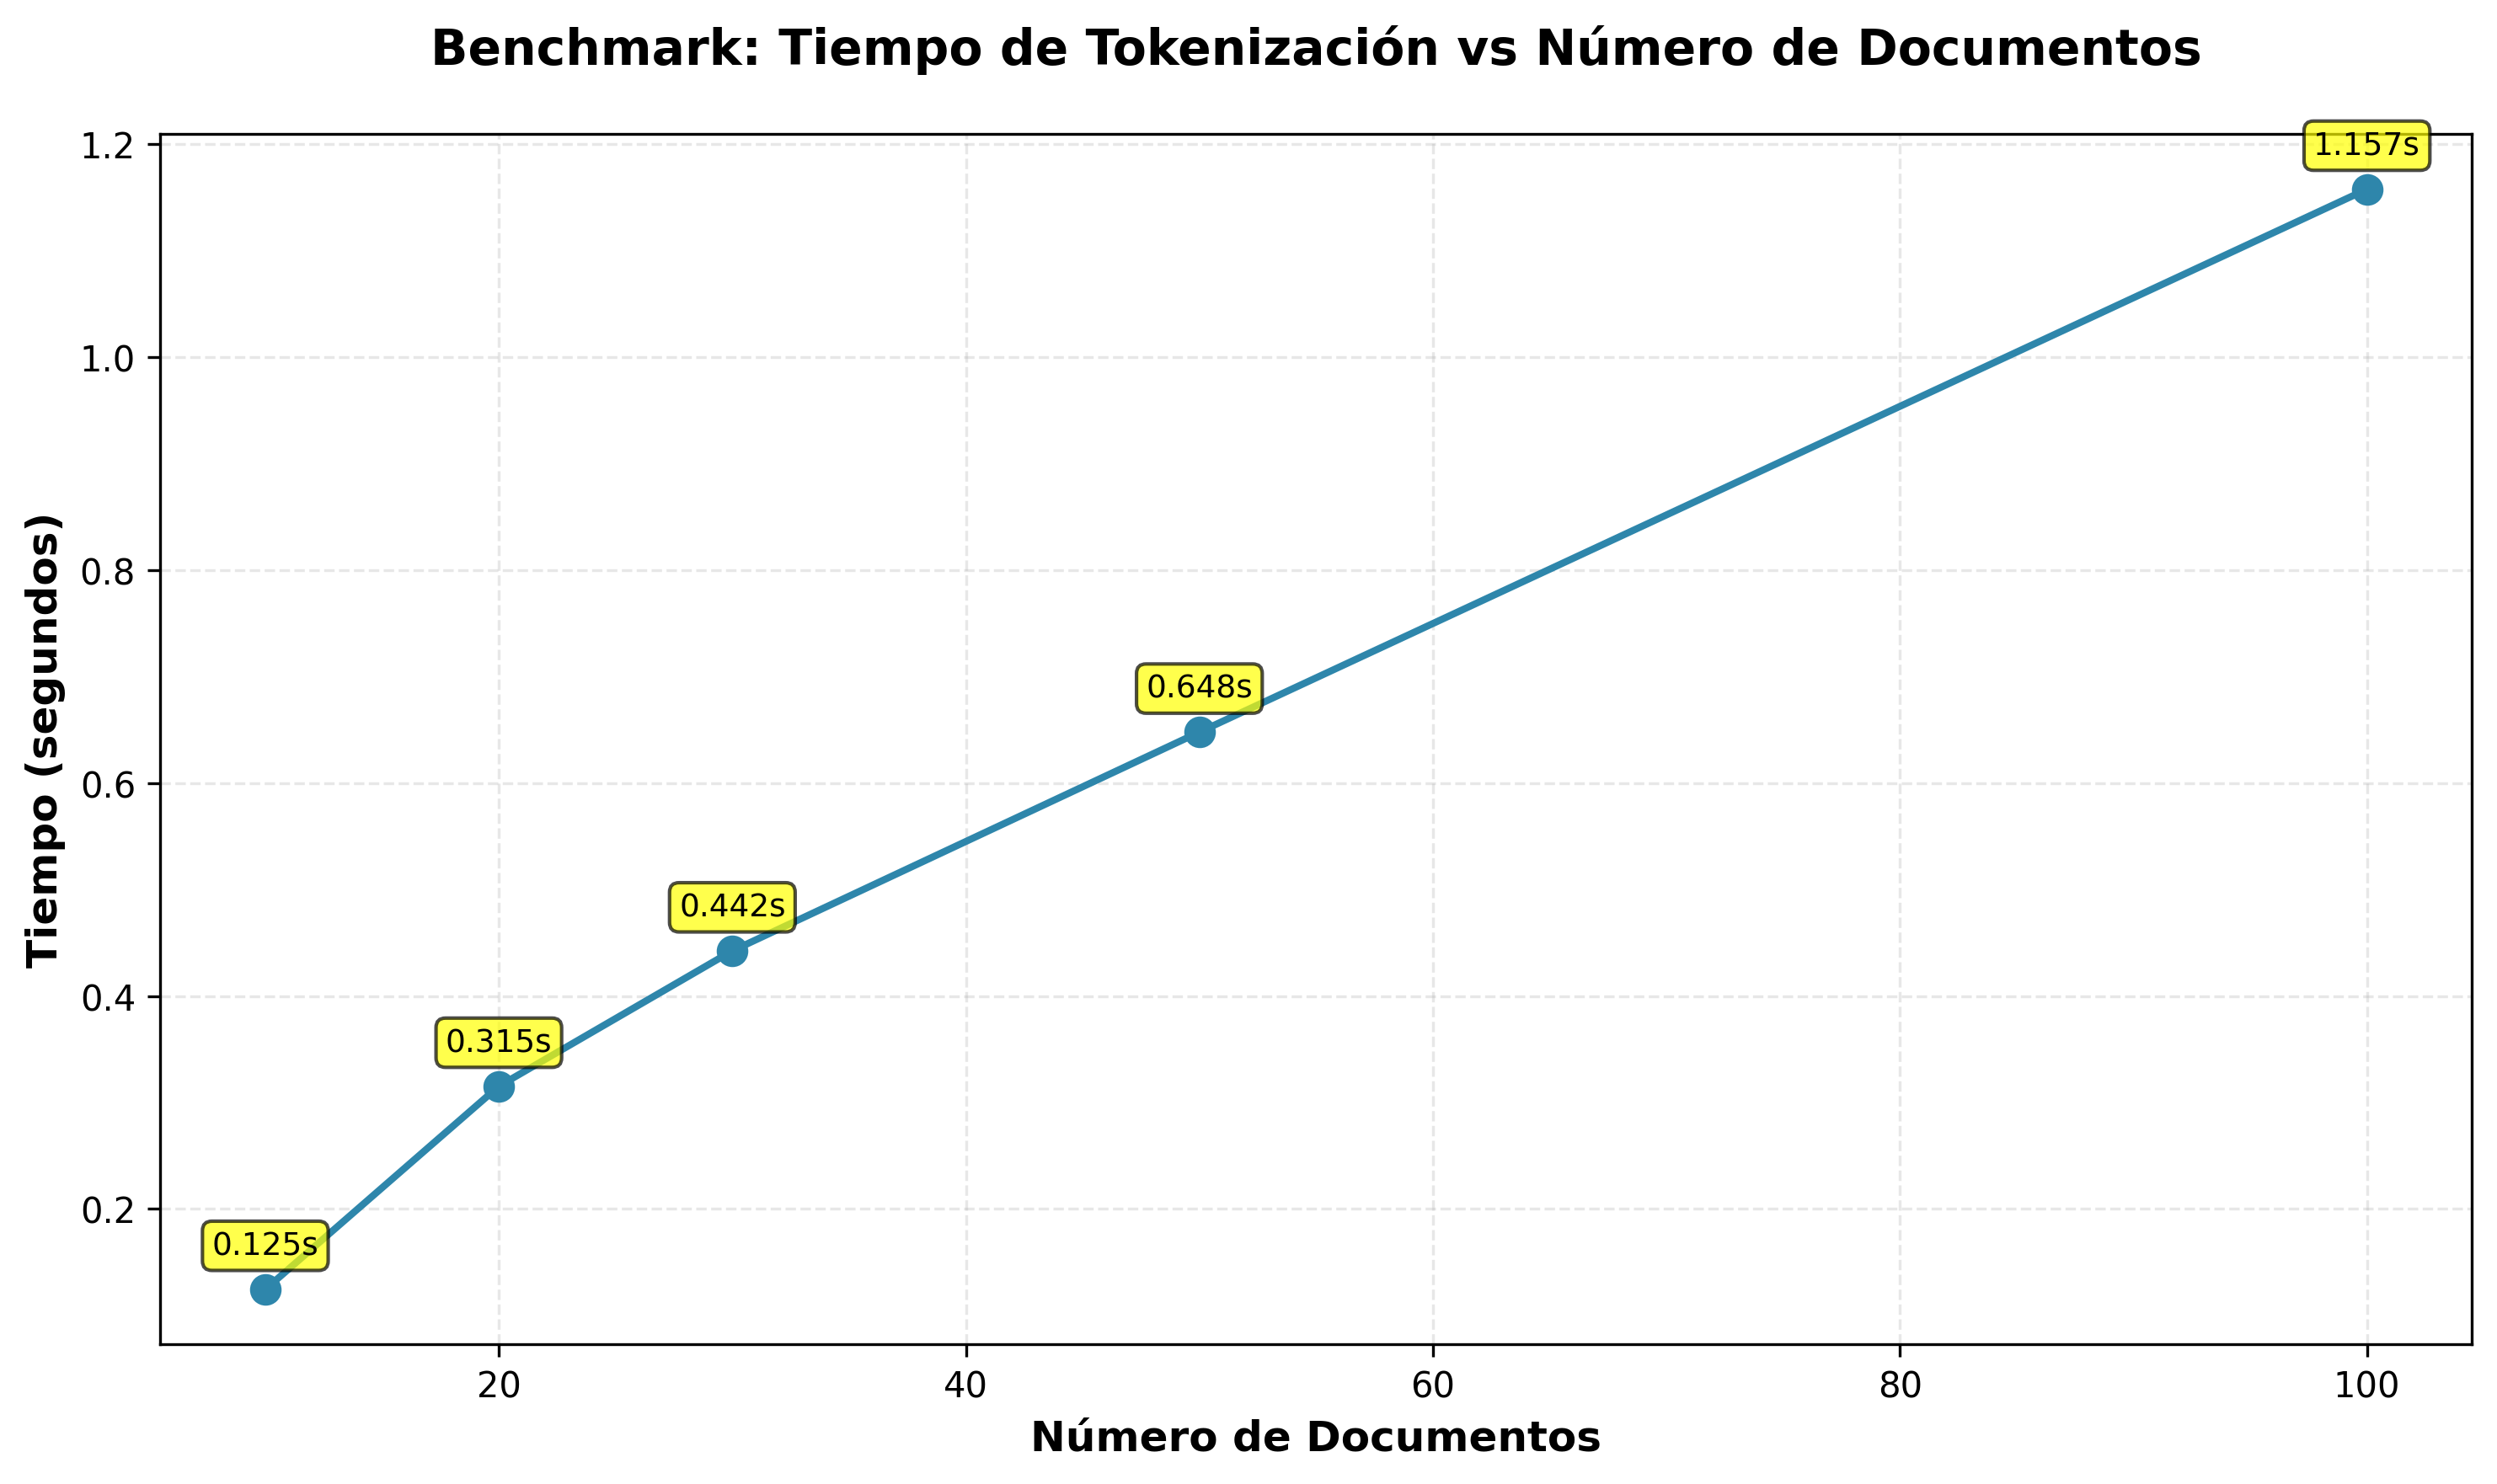

Reproduce this figure in Python.
#!/usr/bin/env python3
"""
Script de Benchmark para Tokenización
======================================

Mide el tiempo de tokenización con número variable de documentos.

Uso:
    python benchmark_tokenize.py
"""

import sys
import os
import time
import random
import shutil
from pathlib import Path
from typing import List, Dict
import matplotlib.pyplot as plt

# Agregar el directorio raíz del proyecto al path
PROJECT_ROOT = Path(__file__).parent
sys.path.insert(0, str(PROJECT_ROOT))

from src.activities.actividad5_tokenize import process_html_file

def get_sample_files(input_dir: str, num_files: int) -> List[Path]:
    """Obtiene una muestra de archivos HTML"""
    html_files = list(Path(input_dir).glob('*.html'))
    if len(html_files) < num_files:
        print(f"[WARN] Solo hay {len(html_files)} archivos disponibles, usando todos.")
        return html_files
    return random.sample(html_files, num_files)

def benchmark_tokenization(input_dir: str, num_docs_list: List[int]) -> Dict[int, float]:
    """
    Ejecuta benchmark de tokenización con diferentes cantidades de documentos
    
    Args:
        input_dir: Directorio con archivos HTML
        num_docs_list: Lista de cantidades de documentos a probar
        
    Returns:
        Diccionario con num_docs -> tiempo (segundos)
    """
    results = {}
    
    print("=" * 60)
    print("BENCHMARK DE TOKENIZACIÓN")
    print("=" * 60)
    
    for num_docs in num_docs_list:
        print(f"\n[*] Procesando {num_docs} documentos...")
        
        # Obtener muestra de archivos
        sample_files = get_sample_files(input_dir, num_docs)
        
        # Medir tiempo
        start_time = time.time()
        
        total_tokens = 0
        temp_output = "temp_benchmark_output"
        os.makedirs(temp_output, exist_ok=True)
        
        for html_file in sample_files:
            try:
                # Procesar archivo (tokenizar y contar frecuencias)
                frequencies = process_html_file(str(html_file), temp_output)
                total_tokens += sum(frequencies.values())
                
            except Exception as e:
                print(f"  [WARN] Error en {html_file.name}: {e}")
                continue
        
        elapsed_time = time.time() - start_time
        results[num_docs] = elapsed_time
        
    # Limpiar archivos temporales
    shutil.rmtree(temp_output, ignore_errors=True)
        
    print(f"  [OK] Tiempo: {elapsed_time:.4f} segundos")
    print(f"  [OK] Tokens procesados: {total_tokens:,}")
    print(f"  [OK] Velocidad: {total_tokens/elapsed_time:.0f} tokens/seg")
    
    return results

def plot_results(results: Dict[int, float], output_file: str = "benchmark_tokenize.png"):
    """Genera gráfica de resultados"""
    
    num_docs = sorted(results.keys())
    times = [results[n] for n in num_docs]
    
    plt.figure(figsize=(10, 6))
    plt.plot(num_docs, times, marker='o', linewidth=2, markersize=8, color='#2E86AB')
    
    plt.xlabel('Número de Documentos', fontsize=12, fontweight='bold')
    plt.ylabel('Tiempo (segundos)', fontsize=12, fontweight='bold')
    plt.title('Benchmark: Tiempo de Tokenización vs Número de Documentos', 
              fontsize=14, fontweight='bold', pad=20)
    
    plt.grid(True, alpha=0.3, linestyle='--')
    plt.tight_layout()
    
    # Anotar valores
    for i, (n, t) in enumerate(zip(num_docs, times)):
        plt.annotate(f'{t:.3f}s', 
                    xy=(n, t), 
                    xytext=(0, 10), 
                    textcoords='offset points',
                    ha='center',
                    fontsize=9,
                    bbox=dict(boxstyle='round,pad=0.3', facecolor='yellow', alpha=0.7))
    
    plt.savefig(output_file, dpi=300, bbox_inches='tight')
    print(f"\n[OK] Gráfica guardada en: {output_file}")
    
    return output_file

def save_results_table(results: Dict[int, float], output_file: str = "benchmark_tokenize_results.txt"):
    """Guarda tabla de resultados"""
    
    with open(output_file, 'w', encoding='utf-8') as f:
        f.write("RESULTADOS DE BENCHMARK - TOKENIZACIÓN\n")
        f.write("=" * 60 + "\n\n")
        
        f.write(f"{'Num Docs':<15} {'Tiempo (seg)':<20} {'Tokens/seg':<15}\n")
        f.write("-" * 60 + "\n")
        
        for num_docs in sorted(results.keys()):
            time_sec = results[num_docs]
            # Estimar tokens (promedio 1695 por doc)
            estimated_tokens = num_docs * 1695
            tokens_per_sec = estimated_tokens / time_sec if time_sec > 0 else 0
            
            f.write(f"{num_docs:<15} {time_sec:<20.4f} {tokens_per_sec:<15,.0f}\n")
        
        f.write("\n" + "=" * 60 + "\n")
        f.write(f"Fecha: {time.strftime('%Y-%m-%d %H:%M:%S')}\n")
    
    print(f"[OK] Tabla de resultados guardada en: {output_file}")

def main():
    """Función principal"""
    
    # Configuración
    input_dir = "data/input/Files"
    # Para ejecución rápida durante desarrollo, probamos un subconjunto
    num_docs_to_test = [10, 20, 30, 50, 100]
    
    # Verificar que el directorio existe
    if not Path(input_dir).exists():
        print(f"[!] Error: No se encuentra el directorio {input_dir}")
        return
    
    # Ejecutar benchmark
    results = benchmark_tokenization(input_dir, num_docs_to_test)
    
    # Generar gráfica
    plot_results(results)
    
    # Guardar tabla de resultados
    save_results_table(results)
    
    print("\n" + "=" * 60)
    print("[OK] Benchmark completado exitosamente")
    print("=" * 60)

if __name__ == "__main__":
    main()
